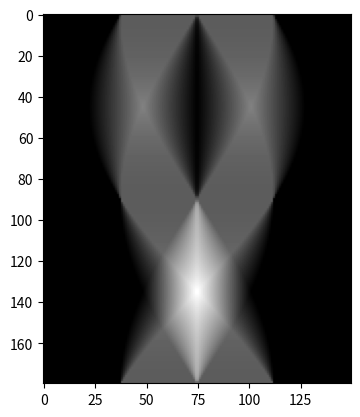

Reproduce this figure in Python.
# A simple tomography matrix demo
import numpy as np
from scipy import sparse
import matplotlib.pyplot as plt

n = 4
x = -1 + (2/n) * np.arange(0,n+1)
xd = np.kron(np.ones(n),x[0:n])
yd = np.kron(x[0:n],np.ones(n))
xu = np.kron(np.ones(n),x[1:n+1])
yu = np.kron(x[1:n+1],np.ones(n))
# Note that {(xd[k],yd[k]),(xu[k],yd[k]),(xu[k],yu[k]),(xd[k],yu[k])}
# are the corners of the "kth pixel"!

# Set up parallel-beam geometry
M = 180 # number of illumination angles
K = 150 # number of parallel rays per illumination angles
theta = np.pi/M * np.arange(0,M) # equally spaced illumination angles
s = -1+ 2/(K-1) * np.arange(0,K) # equally spaced "offset" for parallel rays
# Remark: instead of -1<=s<=1, we could more generally have -S<=s<=S.

# We want to construct the tomography matrix A in sparse format
I = []
J = []
val = []
eps = np.finfo(float).eps
for m in range(M): # loop over angles
    cc = np.cos(theta[m]) # precompute the cosine
    ss = np.sin(theta[m]) # and sine
    for k in range(K): # loop over rays
        if np.abs(cc) < eps: # horizontal ray
            aux = (yd <= s[k]) * (s[k] < yu) # which pixels encounter the X-ray?
            I.extend((m*K+k)*np.ones(np.sum(aux))) # labels of the X-rays
            J.extend(aux.nonzero()[0]) # labels of "active" pixels
            val.extend(xu[aux.nonzero()]-xd[aux.nonzero()])
        elif np.abs(ss) < eps: # vertical ray
            aux = (xd < s[k]) * (s[k] <= xu)
            I.extend((m*K+k)*np.ones(np.sum(aux)))
            J.extend(aux.nonzero()[0])
            val.extend(yu[aux.nonzero()]-yd[aux.nonzero()])
        elif cc>0: # X-ray with downward slope
            tmp = np.minimum((xu-s[k]*cc)/ss,(s[k]*ss-yd)/cc)-np.maximum((xd-s[k]*cc)/ss,(s[k]*ss-yu)/cc) # cf. pg. 23 of the slides
            aux = tmp>0 # apply ReLU; this is denoted by ()_+ in the slides
            I.extend((m*K+k)*np.ones(np.sum(aux)))
            J.extend(aux.nonzero()[0])
            val.extend(tmp[aux.nonzero()])
        elif cc<0: # X-ray with upward slope
            tmp = np.minimum((xu-s[k]*cc)/ss,(s[k]*ss-yu)/cc)-np.maximum((xd-s[k]*cc)/ss,(s[k]*ss-yd)/cc) # cf. pg. 24 of the slides
            aux = tmp>0 # apply ReLU; this is denoted by ()_+ in the slides
            I.extend((m*K+k)*np.ones(np.sum(aux)))
            J.extend(aux.nonzero()[0])
            val.extend(tmp[aux.nonzero()])

A = sparse.csr_array((val,(I,J)),shape=(M*K,n**2)) # put everything together

# Sanity check
# Let's consider the simple 4x4 phantom on the Wikipedia page
# https://en.wikipedia.org/wiki/Radon_transform

p = np.array([[0,0,0,0],[0,1,0,0],[0,0,1,0],[0,0,0,0]])

# Plot the phantom
plt.imshow(p,cmap='gray')
plt.show() 

# Simulate the sinogram data
meas = A @ p.reshape((p.size,1))
sino = meas.reshape((M,K)) # form the sinogram
plt.imshow(sino,cmap='gray')
plt.show()
